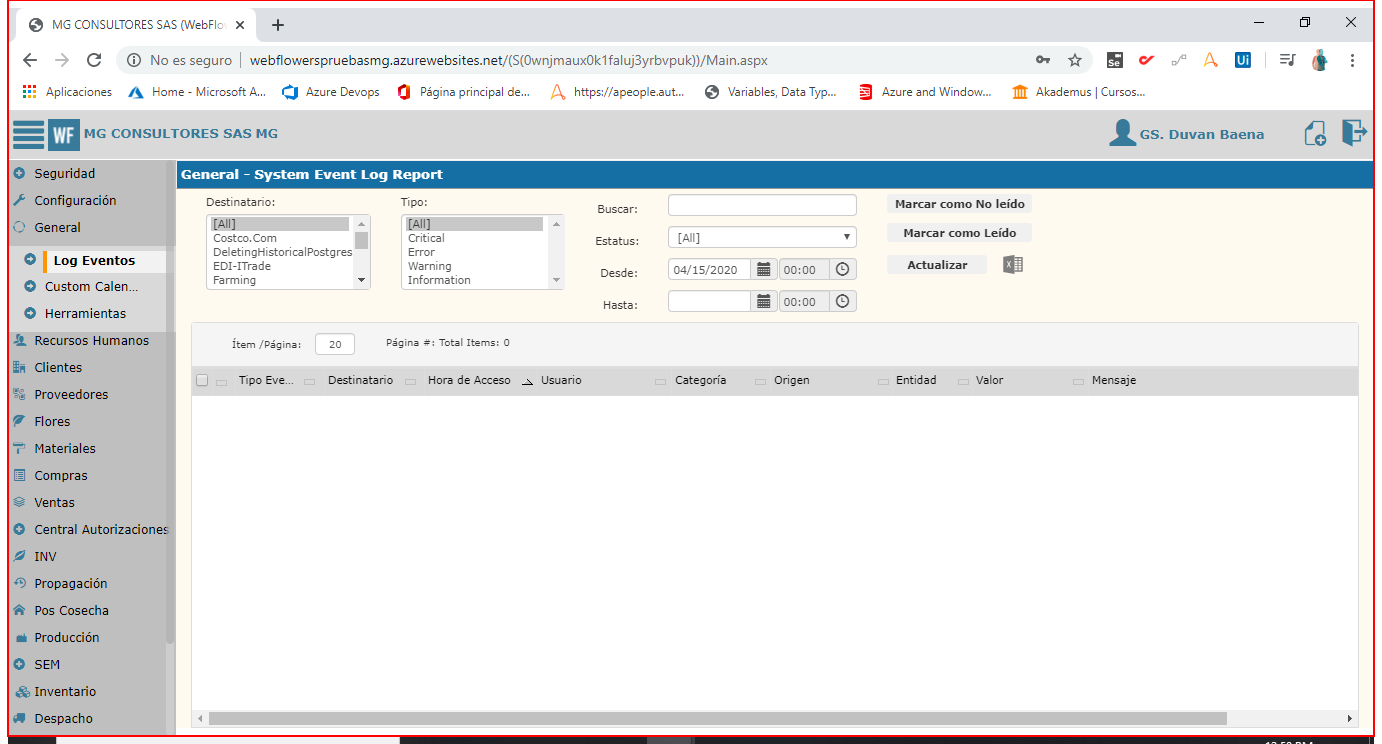
Workflow: Copy Img General_LogEvents

Step 1: screenshot-of of the element in window 'MG CONSULTORES SAS (WebFlowers) - Google Chrome' (chrome.exe)
